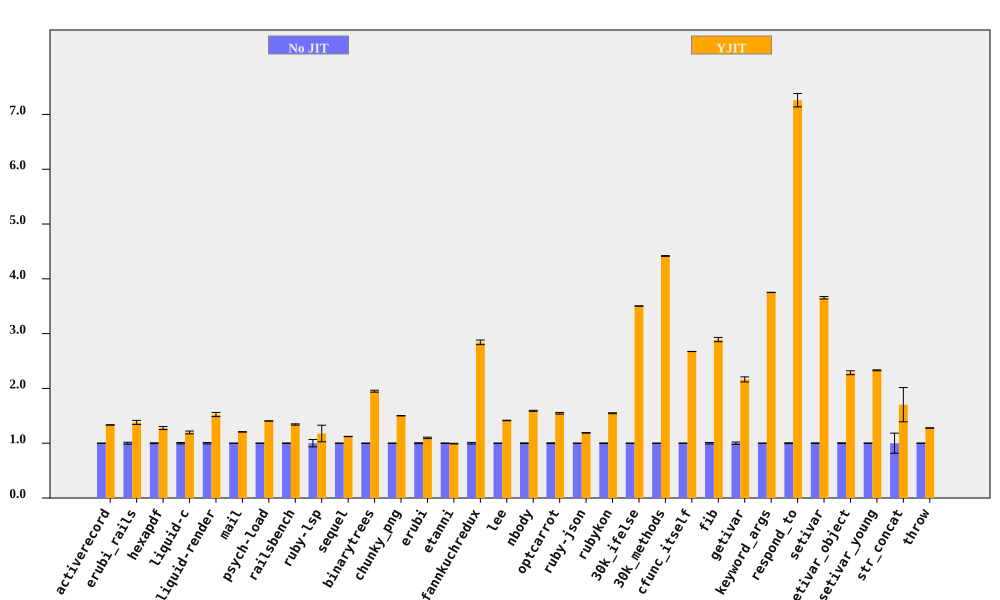

The file beside this chart, header and first rows:
bench, No JIT (ms), No JIT RSD, YJIT (ms), YJIT RSD, YJIT spd, YJIT spd RSD, % in YJIT
activerecord, 199.8, 0.1618, 149.9, 0.2147, 1.333, 0.2689, 94.75
erubi_rails, 62.36, 1.734, 45.21, 2.049, 1.379, 2.685, 92.21
hexapdf, 7879, 0.7047, 6171, 2.053, 1.277, 2.171, 90.83
liquid-c, 228.4, 1.281, 190.9, 1.694, 1.196, 2.123, 93.67
liquid-render, 564.4, 1.212, 370.5, 2.138, 1.523, 2.458, 88.83
mail, 450.2, 0.1178, 373.2, 0.3187, 1.206, 0.3397, 99.2
psych-load, 7397, 0.07204, 5261, 0.05176, 1.406, 0.08871, 99.99
railsbench, 7352, 0.4337, 5479, 0.7449, 1.342, 0.862, 93.79
ruby-lsp, 216.4, 6.696, 183.9, 10.99, 1.177, 12.87, 79.11
sequel, 225.3, 0.1536, 200.7, 0.1972, 1.123, 0.25, 96.09
binarytrees, 1035, 0.2182, 531, 0.8941, 1.949, 0.9203, 100
chunky_png, 2290, 0.1143, 1526, 0.1189, 1.501, 0.1649, 100
erubi, 636.7, 0.8331, 580.4, 0.8782, 1.097, 1.21, 100
etanni, 919, 0.423, 925.9, 0.4658, 0.9925, 0.6292, 7.029
fannkuchredux, 5746, 1.473, 2023, 0.1572, 2.84, 1.482, 90.57
lee, 3129, 0.2762, 2211, 0.1916, 1.415, 0.3362, 99.97
nbody, 283.3, 0.5818, 178, 0.06156, 1.592, 0.585, 100
optcarrot, 16289, 0.6602, 10533, 0.7092, 1.547, 0.9689, 96.78
ruby-json, 9929, 0.2948, 8352, 0.3165, 1.189, 0.4326, 99.37
rubykon, 31989, 0.4089, 20678, 0.3572, 1.547, 0.5429, 99.78
30k_ifelse, 6789, 0.08418, 1938, 0.02237, 3.503, 0.0871, 99.99
30k_methods, 17213, 0.1436, 3898, 0.06199, 4.416, 0.1564, 100
cfunc_itself, 271.2, 0.04539, 101.5, 0.03258, 2.673, 0.05587, 100
fib, 552.5, 1.363, 191.1, 0.006196, 2.891, 1.363, 100
getivar, 232.5, 2.139, 107.5, 0.007166, 2.164, 2.139, 95.53
keyword_args, 713.5, 0.07583, 190.2, 0.01019, 3.751, 0.07652, 100
respond_to, 720, 0.7371, 99.18, 1.511, 7.26, 1.681, 100
setivar, 182.8, 0.6091, 50.04, 0.01295, 3.654, 0.6092, 98.45
setivar_object, 290.1, 0.7643, 126.9, 1.347, 2.286, 1.549, 95.11
setivar_young, 289, 0.3593, 124, 0.00682, 2.33, 0.3594, 95.19
str_concat, 197.9, 18.35, 116.2, 0.6772, 1.703, 18.36, 99.97
throw, 64.29, 0.2408, 50.31, 0.152, 1.278, 0.2847, 64.81
